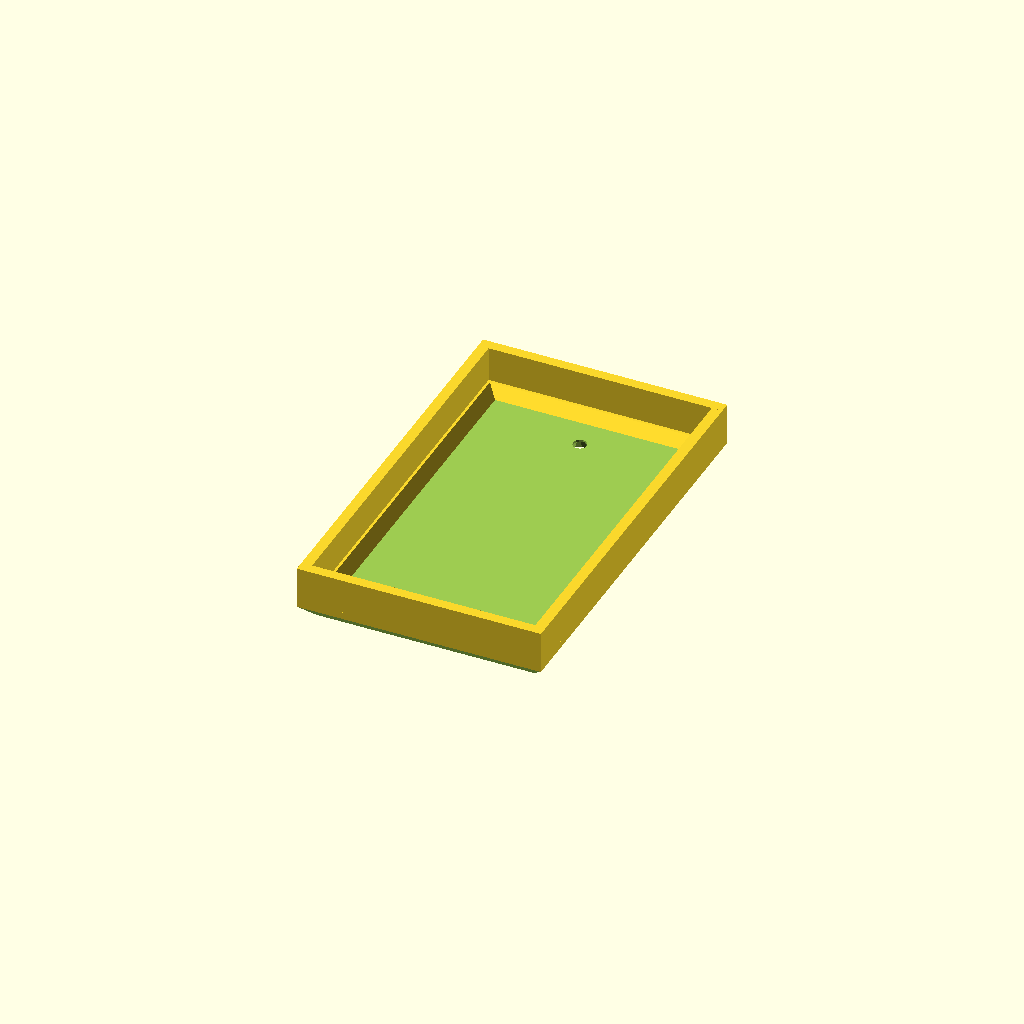
Cell 1 — every parameter at its default value.
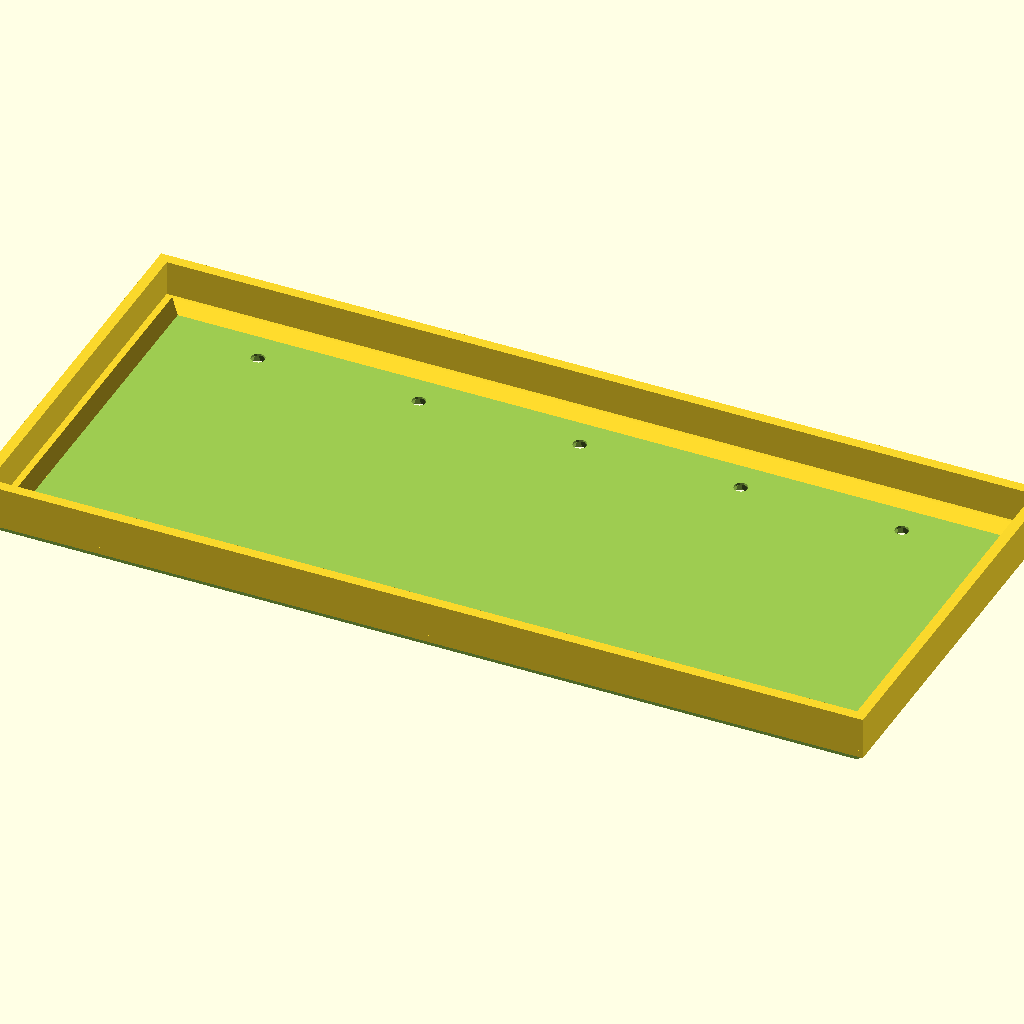
Cell 2 — plate_width set to 5, the other parameters unchanged.
One fixed orthographic camera (rotation 55°, 0°, 25°; colour scheme Cornfield) for every cell.
OpenSCAD source file windows/system/library/openscad/0997_Wally_with_extra_depth.scad:
// [FL_INDEX: keywords="openscad, 3d_parametric, Wally_with_extra_depth, csg_solid" | COT="Parametric OpenSCAD design from 3DCodeverse"]
// Title: Wally with extra depth

// WALLY - Wall Plate Customizer v1.3
// by TheNewHobbyist 2013 (http://thenewhobbyist.com)
// http://www.thingiverse.com/thing:47956
//
// Most of the connectors used with this thing are panel mount connectors from
// www.DataPro.net I can't vouch for their quality but they did have easy to
// find dimensions for their products so I used them.
//
// This could be tightened up considerably but I thought I'd get it out there for people
// to experiment with before I lose my mind staring at it too long. Also this is my
// first OpenSCAD model so cut me some slack ;)
//
//   Notes:
//
// * The plug types "Duplex Outlet", "Long_Toggle Switch", "Toggle Switch", and "Rocker"
//   will all use the entire plate when selected in top or bottom configuration. The
//   other selection (if not "none" will be selected.
//
// * "None" and "Blank should not be considered equal. if "None" is selected for one of
//   the two holes on a plate the other selection will be centered on that plate. If
//   "Blank" is selected that plug location will remain blank but the other selection
//   will NOT move into a centered position.
//
//	Change Log:
//
//	v1.1
//	UPDATED: Screw hole locations for designer and toggle plate types.
//	UPDATED: Hole size for designer plate type.
//	UPDATED: Outlet hole spacing
//
//	v1.2
//	ADDED: Long Toggle Switch for laird
//
//	v1.3
//	ADDED: 3 new sizes for plate export: Standard, Junior-Jumbo, and Jumbo.
//

  //////////////////////////
 // Customizer Settings: //
//////////////////////////

//How big are we talkin' here?
plate_width = 1; //	[1:5]

// Bigger hole in your wall? Try this
plate_size = 0; // [0:Standard, 1:Junior-Jumbo, 2:Jumbo]

//Pick a plug or full plate type
1st_plate = "none";  //	["none":None, "blank":Blank Port, "toggle":Full Plate - Toggle Switch, "long_toggle":Full Plate - Long Toggle Switch, "outlet":Full Plate - Duplex Outlet, "rocker":Full Plate - Rocker/Designer Plate, "keystone1":Keystone Jack, "vga":VGA Port, "hdmi":HDMI Port, "dvi":DVI-I Port, "displayport":Displayport, "cat5e":Cat5e/Cat6 Port, "usb-a":USB-A Port, "usb-b":USB-B Port, "firewire":Firewire IEEE 1394 Port, "db09":DB-09 Port, "ps2":PS2 Port, "f-type": F-Type/Coaxial Port,"svideo":S-Video Port, "stereo":Stereo Headphone Jack]
//Pick a bottom plug type or leave as none
1st_plate_bottom_hole = "none";  //	["none":None, "blank":Blank Port, "keystone1":Keystone Jack, "vga":VGA Port, "hdmi":HDMI Port, "dvi":DVI-I Port, "displayport":Displayport, "cat5e":Cat5e/Cat6 Port, "usb-a":USB-A Port, "usb-b":USB-B Port, "firewire":Firewire IEEE 1394 Port, "db09":DB-09 Port, "ps2":PS2 Port, "f-type": F-Type/Coaxial Port,"svideo":S-Video Port, "stereo":Stereo Headphone Jack]
//Pick a plug or full plate type
2nd_plate = "none";  //	["none":None, "blank":Blank Port, "toggle":Full Plate - Toggle Switch, "long_toggle":Full Plate - Long Toggle Switch, "outlet":Full Plate - Duplex Outlet, "rocker":Full Plate - Rocker/Designer Plate, "keystone1":Keystone Jack, "vga":VGA Port, "hdmi":HDMI Port, "dvi":DVI-I Port, "displayport":Displayport, "cat5e":Cat5e/Cat6 Port, "usb-a":USB-A Port, "usb-b":USB-B Port, "firewire":Firewire IEEE 1394 Port, "db09":DB-09 Port, "ps2":PS2 Port, "f-type": F-Type/Coaxial Port,"svideo":S-Video Port, "stereo":Stereo Headphone Jack]
//Pick a bottom plug type or leave as none
2nd_plate_bottom_hole = "none";  //	["none":None, "blank":Blank Port, "keystone1":Keystone Jack, "vga":VGA Port, "hdmi":HDMI Port, "dvi":DVI-I Port, "displayport":Displayport, "cat5e":Cat5e/Cat6 Port, "usb-a":USB-A Port, "usb-b":USB-B Port, "firewire":Firewire IEEE 1394 Port, "db09":DB-09 Port, "ps2":PS2 Port, "f-type": F-Type/Coaxial Port,"svideo":S-Video Port, "stereo":Stereo Headphone Jack]
//Pick a plug or full plate type
3rd_plate = "none";  //	["none":None, "blank":Blank Port, "toggle":Full Plate - Toggle Switch, "long_toggle":Full Plate - Long Toggle Switch, "outlet":Full Plate - Duplex Outlet, "rocker":Full Plate - Rocker/Designer Plate, "keystone1":Keystone Jack, "vga":VGA Port, "hdmi":HDMI Port, "dvi":DVI-I Port, "displayport":Displayport, "cat5e":Cat5e/Cat6 Port, "usb-a":USB-A Port, "usb-b":USB-B Port, "firewire":Firewire IEEE 1394 Port, "db09":DB-09 Port, "ps2":PS2 Port, "f-type": F-Type/Coaxial Port,"svideo":S-Video Port, "stereo":Stereo Headphone Jack]
//Pick a bottom plug type or leave as none
3rd_plate_bottom_hole = "none";  //	["none":None, "blank":Blank Port, "keystone1":Keystone Jack, "vga":VGA Port, "hdmi":HDMI Port, "dvi":DVI-I Port, "displayport":Displayport, "cat5e":Cat5e/Cat6 Port, "usb-a":USB-A Port, "usb-b":USB-B Port, "firewire":Firewire IEEE 1394 Port, "db09":DB-09 Port, "ps2":PS2 Port, "f-type": F-Type/Coaxial Port,"svideo":S-Video Port, "stereo":Stereo Headphone Jack]
//Pick a plug or full plate type
4th_plate = "none";  //["none":None, "blank":Blank Port, "toggle":Full Plate - Toggle Switch, "long_toggle":Full Plate - Long Toggle Switch, "outlet":Full Plate - Duplex Outlet, "rocker":Full Plate - Rocker/Designer Plate, "keystone1":Keystone Jack, "vga":VGA Port, "hdmi":HDMI Port, "dvi":DVI-I Port, "displayport":Displayport, "cat5e":Cat5e/Cat6 Port, "usb-a":USB-A Port, "usb-b":USB-B Port, "firewire":Firewire IEEE 1394 Port, "db09":DB-09 Port, "ps2":PS2 Port, "f-type": F-Type/Coaxial Port,"svideo":S-Video Port, "stereo":Stereo Headphone Jack]
//Pick a bottom plug type or leave as none
4th_plate_bottom_hole = "none";  //	["none":None, "blank":Blank Port, "keystone1":Keystone Jack, "vga":VGA Port, "hdmi":HDMI Port, "dvi":DVI-I Port, "displayport":Displayport, "cat5e":Cat5e/Cat6 Port, "usb-a":USB-A Port, "usb-b":USB-B Port, "firewire":Firewire IEEE 1394 Port, "db09":DB-09 Port, "ps2":PS2 Port, "f-type": F-Type/Coaxial Port,"svideo":S-Video Port, "stereo":Stereo Headphone Jack]
//Pick a plug or full plate type
5th_plate = "none";  //["none":None, "blank":Blank Port, "toggle":Full Plate - Toggle Switch, "long_toggle":Full Plate - Long Toggle Switch, "outlet":Full Plate - Duplex Outlet, "rocker":Full Plate - Rocker/Designer Plate, "keystone1":Keystone Jack, "vga":VGA Port, "hdmi":HDMI Port, "dvi":DVI-I Port, "displayport":Displayport, "cat5e":Cat5e/Cat6 Port, "usb-a":USB-A Port, "usb-b":USB-B Port, "firewire":Firewire IEEE 1394 Port, "db09":DB-09 Port, "ps2":PS2 Port, "f-type": F-Type/Coaxial Port,"svideo":S-Video Port, "stereo":Stereo Headphone Jack]
//Pick a bottom plug type or leave as none
5th_plate_bottom_hole = "none";  //	["none":None, "blank":Blank Port, "keystone1":Keystone Jack, "vga":VGA Port, "hdmi":HDMI Port, "dvi":DVI-I Port, "displayport":Displayport, "cat5e":Cat5e/Cat6 Port, "usb-a":USB-A Port, "usb-b":USB-B Port, "firewire":Firewire IEEE 1394 Port, "db09":DB-09 Port, "ps2":PS2 Port, "f-type": F-Type/Coaxial Port,"svideo":S-Video Port, "stereo":Stereo Headphone Jack]

//Extra Amount that plate extends from wall (useful for shallow boxes)
plate_sticks_out = 10; // [0-40]
//Wall thickness for plate extension
sticks_out_thick = 3; // [2-4]

  //////////////////////
 // Static Settings: //
//////////////////////

module GoAwayCustomizer() {
// This module is here to stop Customizer from picking up the variables below
}

l_offset = [34.925,39.6875,44.45];
r_offset = [34.925,39.6875,44.45];
spacer = [0,0,46.0375,92.075,138.1125,184.15];
solid_plate_width = l_offset[plate_size] + spacer[plate_width] + r_offset[plate_size];

height_sizes = [114.3,123.825,133.35];

height = 114.3; //plate height (static)
gang_width=[0,69.86,115.824,161.925,206.375,254]; // Plate widths (standard)

edgewidth = solid_plate_width + 10; // Bevel setting for top and bottom
rightbevel = solid_plate_width - 4; // Bevel for right side (scales)

left_offset = 34.925; // Offset first hole position
switch_offset = 46.0375; // Offset all additional holes
thinner_offset=[0,0.92,0.95,0.96,0.97,0.973]; // Manual fix for right side wackiness

positions=[height_sizes[plate_size]/2,height_sizes[plate_size]/2 - 14.25,height_sizes[plate_size]/2 + 14.25];

// preview[view:north, tilt:bottom]


  ///////////////////
 // Hole Control: //
///////////////////

module plate1(){
	if (1st_plate == "toggle" || 1st_plate_bottom_hole == "toggle"){
		translate([0,l_offset[plate_size],0]) toggle_screws();
		translate([0,l_offset[plate_size],0]) hole("toggle");
		}
	else if (1st_plate == "long_toggle" || 1st_plate_bottom_hole == "long_toggle"){
		translate([0,l_offset[plate_size],0]) toggle_screws();
		translate([0,l_offset[plate_size],0]) hole("long_toggle");
		}
	else if (1st_plate == "rocker" || 1st_plate_bottom_hole == "rocker"){
		translate([0,l_offset[plate_size],0]) rocker_screws();
		translate([0,l_offset[plate_size],0]) hole("rocker");
		}
	else if (1st_plate == "outlet" || 1st_plate_bottom_hole == "outlet") {
	translate([0,l_offset[plate_size],0]) hole("outlet");
	}
	else if (1st_plate_bottom_hole == "none") {
		translate([0,l_offset[plate_size],0]) box_screws();
		translate([positions[0],l_offset[plate_size],0]) hole(1st_plate);
			}
	else if (1st_plate == "none") {
		translate([0,l_offset[plate_size],0]) box_screws();
		translate([positions[0],l_offset[plate_size],0]) hole(1st_plate_bottom_hole);
			}
	else {
	translate([0,l_offset[plate_size],0]) box_screws();
	translate([positions[1],l_offset[plate_size],0]) hole(1st_plate);
	translate([positions[2],l_offset[plate_size],0]) hole(1st_plate_bottom_hole);
	}
}

module plate2(){
	if (2nd_plate == "toggle" || 2nd_plate_bottom_hole == "toggle"){
		translate([0,l_offset[plate_size] + switch_offset,0]) toggle_screws();
		translate([0,l_offset[plate_size] + switch_offset,0]) hole("toggle");
		}
	else if (2nd_plate == "long_toggle" || 2nd_plate_bottom_hole == "long_toggle"){
		translate([0,l_offset[plate_size] + switch_offset,0]) toggle_screws();
		translate([0,l_offset[plate_size] + switch_offset,0]) hole("long_toggle");
		}
	else if (2nd_plate == "rocker" || 2nd_plate_bottom_hole == "rocker"){
		translate([0,l_offset[plate_size] + switch_offset,0]) rocker_screws();
		translate([0,l_offset[plate_size] + switch_offset,0]) hole("rocker");
		}
	else if (2nd_plate == "outlet" || 2nd_plate_bottom_hole == "outlet") {
	translate([0,l_offset[plate_size] + switch_offset,0]) hole("outlet");
	}
	else if (2nd_plate_bottom_hole == "none") {
		translate([0,l_offset[plate_size] + switch_offset,0]) box_screws();
		translate([positions[0],l_offset[plate_size] + switch_offset,0]) hole(2nd_plate);
			}
	else if (2nd_plate == "none") {
		translate([0,l_offset[plate_size] + switch_offset,0]) box_screws();
		translate([positions[0],l_offset[plate_size] + switch_offset,0]) hole(2nd_plate_bottom_hole);
			}
	else {
	translate([0,l_offset[plate_size] + switch_offset,0]) box_screws();
	translate([positions[1],l_offset[plate_size] + switch_offset,0]) hole(2nd_plate);
	translate([positions[2],l_offset[plate_size] + switch_offset,0]) hole(2nd_plate_bottom_hole);
	}
}

module plate3(){
	if (3rd_plate == "toggle" || 3rd_plate_bottom_hole == "toggle"){
		translate([0,l_offset[plate_size] + switch_offset * 2,0]) toggle_screws();
		translate([0,l_offset[plate_size] + switch_offset * 2,0]) hole("toggle");
		}
	else if (3rd_plate == "long_toggle" || 3rd_plate_bottom_hole == "long_toggle"){
		translate([0,l_offset[plate_size] + switch_offset * 2,0]) toggle_screws();
		translate([0,l_offset[plate_size] + switch_offset * 2,0]) hole("long_toggle");
		}
	else if (3rd_plate == "rocker" || 3rd_plate_bottom_hole == "rocker"){
		translate([0,l_offset[plate_size] + switch_offset * 2,0]) rocker_screws();
		translate([0,l_offset[plate_size] + switch_offset * 2,0]) hole("rocker");
		}
	else if (3rd_plate == "outlet" || 3rd_plate_bottom_hole == "outlet") {
	translate([0,l_offset[plate_size] + switch_offset * 2,0]) hole("outlet");
	}
	else if (3rd_plate_bottom_hole == "none") {
		translate([0,l_offset[plate_size] + switch_offset * 2,0]) box_screws();
		translate([positions[0],l_offset[plate_size] + switch_offset * 2,0]) hole(3rd_plate);
			}
	else if (3rd_plate == "none") {
		translate([0,l_offset[plate_size] + switch_offset * 2,0]) box_screws();
		translate([positions[0],l_offset[plate_size] + switch_offset * 2,0]) hole(3rd_plate_bottom_hole);
			}
	else {
	translate([0,l_offset[plate_size] + switch_offset * 2,0]) box_screws();
	translate([positions[1],l_offset[plate_size] + switch_offset * 2,0]) hole(3rd_plate);
	translate([positions[2],l_offset[plate_size] + switch_offset * 2,0]) hole(3rd_plate_bottom_hole);
	}
}

module plate4(){
	if (4th_plate == "toggle" || 4th_plate_bottom_hole == "toggle"){
		translate([0,l_offset[plate_size] + switch_offset * 3,0]) toggle_screws();
		translate([0,l_offset[plate_size] + switch_offset * 3,0]) hole("toggle");
		}
	else if (4th_plate == "long_toggle" || 4th_plate_bottom_hole == "long_toggle"){
		translate([0,l_offset[plate_size] + switch_offset * 3,0]) toggle_screws();
		translate([0,l_offset[plate_size] + switch_offset * 3,0]) hole("long_toggle");
		}
	else if (4th_plate == "rocker" || 4th_plate_bottom_hole == "rocker"){
		translate([0,l_offset[plate_size] + switch_offset * 3,0]) rocker_screws();
		translate([0,l_offset[plate_size] + switch_offset * 3,0]) hole("rocker");
		}
	else if (4th_plate == "outlet" || 4th_plate_bottom_hole == "outlet") {
	translate([0,l_offset[plate_size] + switch_offset * 3,0]) hole("outlet");
	}
	else if (4th_plate_bottom_hole == "none") {
		translate([0,l_offset[plate_size] + switch_offset * 3,0]) box_screws();
		translate([positions[0],l_offset[plate_size] + switch_offset * 3,0]) hole(4th_plate);
			}
	else if (4th_plate == "none") {
		translate([0,l_offset[plate_size] + switch_offset * 3,0]) box_screws();
		translate([positions[0],l_offset[plate_size] + switch_offset * 3,0]) hole(4th_plate_bottom_hole);
			}
	else {
	translate([0,l_offset[plate_size] + switch_offset * 3,0]) box_screws();
	translate([positions[1],l_offset[plate_size] + switch_offset * 3,0]) hole(4th_plate);
	translate([positions[2],l_offset[plate_size] + switch_offset * 3,0]) hole(4th_plate_bottom_hole);
	}
}

module plate5(){
	if (5th_plate == "toggle" || 5th_plate_bottom_hole == "toggle"){
		translate([0,l_offset[plate_size] + switch_offset * 4,0]) toggle_screws();
		translate([0,l_offset[plate_size] + switch_offset * 4,0]) hole("toggle");
		}
	else if (5th_plate == "long_toggle" || 5th_plate_bottom_hole == "long_toggle"){
		translate([0,l_offset[plate_size] + switch_offset * 4,0]) toggle_screws();
		translate([0,l_offset[plate_size] + switch_offset * 4,0]) hole("long_toggle");
		}
	else if (5th_plate == "rocker" || 5th_plate_bottom_hole == "rocker"){
		translate([0,l_offset[plate_size] + switch_offset * 4,0]) rocker_screws();
		translate([0,l_offset[plate_size] + switch_offset * 4,0]) hole("rocker");
		}
	else if (5th_plate == "outlet" || 5th_plate_bottom_hole == "outlet") {
	translate([0,l_offset[plate_size] + switch_offset * 4,0]) hole("outlet");
	}
	else if (5th_plate_bottom_hole == "none") {
		translate([0,l_offset[plate_size] + switch_offset * 4,0]) box_screws();
		translate([positions[0],l_offset[plate_size] + switch_offset * 4,0]) hole(5th_plate);
			}
	else if (5th_plate == "none") {
		translate([0,l_offset[plate_size] + switch_offset * 4,0]) box_screws();
		translate([positions[0],l_offset[plate_size] + switch_offset * 4,0]) hole(5th_plate_bottom_hole);
			}
	else {
	translate([0,l_offset[plate_size] + switch_offset * 4,0]) box_screws();
	translate([positions[1],l_offset[plate_size] + switch_offset * 4,0]) hole(5th_plate);
	translate([positions[2],l_offset[plate_size] + switch_offset * 4,0]) hole(5th_plate_bottom_hole);
	}
}

  /////////////////
 // SolidWorks: //
/////////////////

module extend_box() { union () {
	translate([0,0,-plate_sticks_out]) cube([height_sizes[plate_size],sticks_out_thick,plate_sticks_out]);
	translate([0,solid_plate_width-sticks_out_thick,-plate_sticks_out]) cube([height_sizes[plate_size],sticks_out_thick,plate_sticks_out]);
	translate([0,0,-plate_sticks_out]) cube([sticks_out_thick,solid_plate_width,plate_sticks_out]);
	translate([height_sizes[plate_size]-sticks_out_thick,0,-plate_sticks_out]) cube([sticks_out_thick,solid_plate_width,plate_sticks_out]);
    }
}
	    
	    module plate1_solid(){
if (1st_plate == "keystone1" && 1st_plate_bottom_hole == "none") {
	translate([height_sizes[plate_size]/2 + 14.3,l_offset[plate_size] - 11.5,-3.9]) hole("keystone_solid");
	}
else if (1st_plate == "keystone1" && 1st_plate_bottom_hole != "outlet" && 1st_plate_bottom_hole != "toggle" && 1st_plate_bottom_hole != "rocker") {
	translate([height_sizes[plate_size]/2,l_offset[plate_size] - 11.5,-3.9]) hole("keystone_solid");
	}
if (1st_plate_bottom_hole == "keystone1" && 1st_plate == "none") {
	translate([height_sizes[plate_size]/2 + 14.3,l_offset[plate_size] - 11.5,-3.9]) hole("keystone_solid");
	}
else if (1st_plate_bottom_hole == "keystone1" && 1st_plate != "outlet" && 1st_plate != "toggle" && 1st_plate != "rocker") {
	translate([height_sizes[plate_size]/2 + 28.5,l_offset[plate_size] - 11.5,-3.9]) hole("keystone_solid");
	}

}

module plate2_solid(){
if (2nd_plate == "keystone1" && 2nd_plate_bottom_hole == "none") {
	translate([height_sizes[plate_size]/2 + 14.3,l_offset[plate_size] - 11.5 + switch_offset,-3.9]) hole("keystone_solid");
	}
else if (2nd_plate == "keystone1" && 2nd_plate_bottom_hole != "outlet" && 2nd_plate_bottom_hole != "toggle" && 2nd_plate_bottom_hole != "rocker") {
	translate([height_sizes[plate_size]/2,l_offset[plate_size] - 11.5 + switch_offset,-3.9]) hole("keystone_solid");
	}
if (2nd_plate_bottom_hole == "keystone1" && 2nd_plate == "none") {
	translate([height_sizes[plate_size]/2 + 14.3,l_offset[plate_size] - 11.5 + switch_offset,-3.9]) hole("keystone_solid");
	}
else if (2nd_plate_bottom_hole == "keystone1" && 2nd_plate != "outlet" && 2nd_plate != "toggle" && 2nd_plate != "rocker") {
	translate([height_sizes[plate_size]/2 + 28.5,l_offset[plate_size] - 11.5 + switch_offset,-3.9]) hole("keystone_solid");
	}

}

module plate3_solid(){
if (3rd_plate == "keystone1" && 3rd_plate_bottom_hole == "none") {
	translate([height_sizes[plate_size]/2 + 14.3,l_offset[plate_size] - 11.5 + switch_offset * 2,-3.9]) hole("keystone_solid");
	}
else if (3rd_plate == "keystone1" && 3rd_plate_bottom_hole != "outlet" && 3rd_plate_bottom_hole != "toggle" && 3rd_plate_bottom_hole != "rocker") {
	translate([height_sizes[plate_size]/2,l_offset[plate_size] - 11.5 + switch_offset * 2,-3.9]) hole("keystone_solid");
	}
if (3rd_plate_bottom_hole == "keystone1" && 3rd_plate == "none") {
	translate([height_sizes[plate_size]/2 + 14.3,l_offset[plate_size] - 11.5 + switch_offset * 2,-3.9]) hole("keystone_solid");
	}
else if (3rd_plate_bottom_hole == "keystone1" && 3rd_plate != "outlet" && 3rd_plate != "toggle" && 3rd_plate != "rocker") {
	translate([height_sizes[plate_size]/2 + 28.5,l_offset[plate_size] - 11.5 + switch_offset * 2,-3.9]) hole("keystone_solid");
	}

}

module plate4_solid(){
if (4th_plate == "keystone1" && 4th_plate_bottom_hole == "none") {
	translate([height_sizes[plate_size]/2 + 14.3,l_offset[plate_size] - 11.5 + switch_offset * 3,-3.9]) hole("keystone_solid");
	}
else if (4th_plate == "keystone1" && 4th_plate_bottom_hole != "outlet" && 4th_plate_bottom_hole != "toggle" && 4th_plate_bottom_hole != "rocker") {
	translate([height_sizes[plate_size]/2,l_offset[plate_size] - 11.5 + switch_offset * 3,-3.9]) hole("keystone_solid");
	}
if (4th_plate_bottom_hole == "keystone1" && 4th_plate == "none") {
	translate([height_sizes[plate_size]/2 + 14.3,l_offset[plate_size] - 11.5 + switch_offset * 3,-3.9]) hole("keystone_solid");
	}
else if (4th_plate_bottom_hole == "keystone1" && 4th_plate != "outlet" && 4th_plate != "toggle" && 4th_plate != "rocker") {
	translate([height_sizes[plate_size]/2 + 28.5,l_offset[plate_size] - 11.5 + switch_offset * 3,-3.9]) hole("keystone_solid");
	}

}

module plate5_solid(){
if (5th_plate == "keystone1" && 5th_plate_bottom_hole == "none") {
	translate([height_sizes[plate_size]/2 + 14.3,l_offset[plate_size] - 11.5 + switch_offset * 4,-3.9]) hole("keystone_solid");
	}
else if (5th_plate == "keystone1" && 5th_plate_bottom_hole != "outlet" && 5th_plate_bottom_hole != "toggle" && 5th_plate_bottom_hole != "rocker") {
	translate([height_sizes[plate_size]/2,l_offset[plate_size] - 11.5 + switch_offset * 4,-3.9]) hole("keystone_solid");
	}
if (5th_plate_bottom_hole == "keystone1" && 5th_plate == "none") {
	translate([height_sizes[plate_size]/2 + 14.3,l_offset[plate_size] - 11.5 + switch_offset * 4,-3.9]) hole("keystone_solid");
	}
else if (5th_plate_bottom_hole == "keystone1" && 5th_plate != "outlet" && 5th_plate != "toggle" && 5th_plate != "rocker") {
	translate([height_sizes[plate_size]/2 + 28.5,l_offset[plate_size] - 11.5 + switch_offset * 4,-3.9]) hole("keystone_solid");
	}

}

  ///////////////////
 // PlateStation: //
///////////////////

//Plate size and bevel
module plate() {
    union () {
	difference() {
		cube([height_sizes[plate_size],solid_plate_width,6]);
		translate([-4.3,-5,6.2]) rotate([0,45,0]) cube([6,edgewidth,6]); //Top Bevel
		translate([height_sizes[plate_size]-4.2,-5,6.25]) rotate([0,45,0]) cube([6,edgewidth,6]); //Bottom Bevel
		translate([height_sizes[plate_size]+10,-4.4,6.1]) rotate([0,45,90]) cube([6,height_sizes[plate_size]+20,6]); //Left Bevel (doesn't change)
		translate([height_sizes[plate_size]+10,rightbevel,6]) rotate([0,45,90]) cube([6,height_sizes[plate_size]+10,6]); //Right Bevel (scales right)
	    }
	}
    }


// Thinning Plate
module plate_inner() {
	scale([0.95,thinner_offset[plate_width],1]){
	translate([3,3,0]){
	difference() {
		cube([height_sizes[plate_size],solid_plate_width,6]);
		translate([-4.3,-5,6.2]) rotate([0,45,0]) cube([6,edgewidth,6]); //Top Bevel
		translate([height_sizes[plate_size]-4.2,-5,6.25]) rotate([0,45,0]) cube([6,edgewidth,6]); //Bottom Bevel
		translate([height_sizes[plate_size]+10,-4.4,6.1]) rotate([0,45,90]) cube([6,height_sizes[plate_size]+20,6]); //Left Bevel (doesn't change)
		translate([height_sizes[plate_size]+10,rightbevel,6]) rotate([0,45,90]) cube([6,height_sizes[plate_size]+10,6]); //Right Bevel (scales right)
				}
			}
		}
	}

// Box screw holes
module box_screws(){
	 translate([height_sizes[plate_size]/2 + 41.67125,0,-1]) cylinder(r=2, h=10, $fn=12);
	 translate([height_sizes[plate_size]/2 + 41.67125,0,3.5]) cylinder(r1=2, r2=3.3, h=3);
	 translate([height_sizes[plate_size]/2 - 41.67125,0,-1]) cylinder(r=2, h=10, $fn=12);
	 translate([height_sizes[plate_size]/2 - 41.67125,0,3.5]) cylinder(r1=2, r2=3.3, h=3);
}

// Rocker/Designer screw holes
module rocker_screws(){
	 translate([height_sizes[plate_size]/2 + 48.41875,0,-1]) cylinder(r=2, h=10, $fn=12);
	 translate([height_sizes[plate_size]/2 + 48.41875,0,3.5]) cylinder(r1=2, r2=3.3, h=3);
	 translate([height_sizes[plate_size]/2 - 48.41875,0,-1]) cylinder(r=2, h=10, $fn=12);
	 translate([height_sizes[plate_size]/2 - 48.41875,0,3.5]) cylinder(r1=2, r2=3.3, h=3);
}

// Toggle screw holes
module toggle_screws(){
	 translate([height_sizes[plate_size]/2 + 30.1625,0,-1]) cylinder(r=2, h=10, $fn=12);
	 translate([height_sizes[plate_size]/2 + 30.1625,0,3.5]) cylinder(r1=2, r2=3.3, h=3);
	 translate([height_sizes[plate_size]/2 - 30.1625,0,-1]) cylinder(r=2, h=10, $fn=12);
	 translate([height_sizes[plate_size]/2 - 30.1625,0,3.5]) cylinder(r1=2, r2=3.3, h=3);
}

  ///////////////
 // Portland: //
///////////////

// Hole Cutout definitions
module hole(hole_type) {


// Toggle switch hole
	if (hole_type == "toggle") {
		translate([height_sizes[plate_size]/2,0,0]) cube([23.8125,10.3188,15], center = true);
		 						}

// Toggle switch hole and screw holes
	if (hole_type == "long_toggle") {
		translate([height_sizes[plate_size]/2,0,0]) cube([43.6563,11.9063,15], center = true);
		 						}

// Rocker switch plate
	if (hole_type == "rocker") {
		translate([height_sizes[plate_size]/2,0,0]) cube([67.1,33.3,15], center = true);

		 						}

// Duplex power outlet plate or dual side toggles
	if (hole_type == "outlet" || hole_type == "dualsidetoggle") {
		translate([height_sizes[plate_size]/2 + 19.3915,0,0]) {
			difference() {
				cylinder(r=17.4625, h=15, center = true);
				translate([-24.2875,-15,-2]) cube([10,37,15], center = false);
				translate([14.2875,-15,-2]) cube([10,37,15], center = false);
								}
							}
		translate([height_sizes[plate_size]/2 - 19.3915,0,0]){
			difference(){
				cylinder(r=17.4625, h=15, center = true);
				translate([-24.2875,-15,-2]) cube([10,37,15], center = false);
				translate([14.2875,-15,-2]) cube([10,37,15], center = false);
								}
							}
		translate([height_sizes[plate_size]/2,0,-1]) cylinder(r=2, h=10);
		translate([height_sizes[plate_size]/2,0,3.5]) cylinder(r1=2, r2=3.3, h=3);
							}

// Blank plate
	if (hole_type == "blank") { }

// VGA & DB09 plate
// VGA Fits http://www.datapro.net/products/vga-dual-panel-mount-f-f-cable.html
// DB09 Fits http://www.datapro.net/products/db9-serial-panel-mount-male-extension.html
	if (hole_type == "vga" || hole_type == "db09") {

			translate([0,-12.5,3]) cylinder(r=1.75, h=10, center = true);
			translate([0,12.5,3]) cylinder(r=1.75, h=10, center = true);
				difference(){
					cube([10,19,13], center=true);
					translate([-5,-9.2,1]) rotate([0,0,-35.6]) cube([4.4,2.4,15], center=true);
					translate([.9,-11.2,0]) rotate([0,0,9.6]) cube([10,4.8,15], center=true);
					translate([4.6,-8.5,0]) rotate([0,0,37.2]) cube([4.4,2.4,15], center=true);
					translate([-5,9.2,1]) rotate([0,0,35.6]) cube([4.4,2.4,15], center=true);
					translate([0.9,11.2,0]) rotate([0,0,-9.6]) cube([10,4.8,15], center=true);
					translate([4.6,8.5,0]) rotate([0,0,-37.2]) cube([4.4,2.4,15], center=true);
								}
						}

// HDMI plate
// Fits http://www.datapro.net/products/hdmi-panel-mount-extension-cable.html
	if (hole_type == "hdmi") {
		translate([0,-13,3]) cylinder(r=1.75, h=10, center = true);
		translate([0,13,3]) cylinder(r=1.75, h=10, center = true);
		translate([0,0,3]) cube([6,16,10], center=true);
							}

// DVI-I plate
// Fits http://www.datapro.net/products/dvi-i-panel-mount-extension-cable.html
	if (hole_type == "dvi") {
		translate([0,-16,3]) cylinder(r=1.75, h=10, center = true);
		translate([0,16,3]) cylinder(r=1.75, h=10, center = true);
		translate([0,0,3]) cube([10,26,10], center=true);
							}

// DisplayPort plate
// Fits http://www.datapro.net/products/dvi-i-panel-mount-extension-cable.html
	if (hole_type == "displayport") {
		translate([0,-13.5,3]) cylinder(r=1.75, h=10, center = true);
		translate([0,13.5,3]) cylinder(r=1.75, h=10, center = true);
		translate([0,0,0]){
			difference(){
				translate([0,0,3]) cube([7,19,10], center=true);
				translate([2.47,-9.37,3]) rotate([0,0,-54.6]) cube([3,5,14], center=true);
						}
								}
									}

// USB-A Plate
// Fits http://www.datapro.net/products/usb-panel-mount-type-a-cable.html
	if (hole_type == "usb-a") {
		translate([0,-15,3]) cylinder(r=1.75, h=10, center = true);
		translate([0,15,3]) cylinder(r=1.75, h=10, center = true);
		translate([0,0,3]) cube([8,16,10], center=true);
							}

// USB-B Plate
// Fits http://www.datapro.net/products/usb-panel-mount-type-b-cable.html
	if (hole_type == "usb-b") {
		translate([0,-13,3]) cylinder(r=1.75, h=10, center = true);
		translate([0,13,3]) cylinder(r=1.75, h=10, center = true);
		translate([0,0,3]) cube([11,12,10], center=true);
							}

// 1394 Firewire Plate
// Fits http://www.datapro.net/products/firewire-panel-mount-extension.html
	if (hole_type == "firewire") {
		translate([0,-13.5,3]) cylinder(r=1.75, h=10, center = true);
		translate([0,13.5,3]) cylinder(r=1.75, h=10, center = true);
		translate([0,0,3]) cube([7,12,10], center=true);
							}

// F-Type / Cable TV Plate
// Fits http://www.datapro.net/products/f-type-panel-mounting-coupler.html
	if (hole_type == "f-type") {
		translate([0,0,3]) cylinder(r=4.7625, h=10, center=true);
							}

// Cat5e & Gat6 plate
// Cat5e Fits http://www.datapro.net/products/cat-5e-panel-mount-ethernet.html
// Cat6 Fits hhttp://www.datapro.net/products/cat-6-panel-mount-ethernet.html
	if (hole_type == "cat5e" || hole_type == "cat6") {
		translate([0,-12.5,3]) cylinder(r=1.75, h=10, center = true);
		translate([0,12.5,3]) cylinder(r=1.75, h=10, center = true);
		translate([0,0,3]) cube([15,15,10], center=true);
		}

// S-Video & PS2 plate
// S-Video Fits hhttp://www.datapro.net/products/cat-6-panel-mount-ethernet.html
// PS2 http://www.datapro.net/products/ps2-panel-mount-extension-cable.html
	if (hole_type == "svideo" || hole_type == "ps2") {
		translate([0,-10,3]) cylinder(r=1.75, h=10, center = true);
		translate([0,10,3]) cylinder(r=1.75, h=10, center = true);
		translate([0,0,3]) cylinder(r=5, h=10, center=true);
		}


// Stereo / 1/4" headphone jack coupler
// Stereo coupler Fits http://www.datapro.net/products/stereo-panel-mount-coupler.html
	if (hole_type == "stereo") {
		translate([0,0,3]) cylinder(r=2.985, h=10, center=true);
		}

//Keystone1 hole
//Hole for 1 Keystone Jack
	if (hole_type == "keystone1") {
		translate([0,0,5]) cube([16.5,15,10], center = true);
	}

//Keystone Solid
	if (hole_type == "keystone_solid") {
		rotate([0,0,90]) {
			difference(){
				translate([0,0,.1]) cube([23,30.5,9.8]);
					translate([4,4,0]){
						difference(){
							cube([15,22.5,10]);
							translate([-1,-0.001,3.501]) cube([17,2,6.5]);
							translate([-1,2.5,-3.40970]) rotate([45,0,0]) cube([17,2,6.5]);
							translate([-1,18.501,6.001]) cube([17,4,4]);
							translate([-1,20.5,0]) rotate([-45,0,0]) cube([17,2,6.5]);
						}
					}
				}
			}
		}

//End of module "hole"
}

  ////////////////////////
 // Number One ENGAGE: //
////////////////////////

// Rotate so it sits correctly on plate (whoops) and make upside down
rotate([0,180,90]){
// put plate at 0,0,0 for easier printing
translate([-height_sizes[plate_size]/2,-solid_plate_width/2,-6]){

    union() {
    
if (plate_width == 1) {
	difference() {
		plate();
		translate([0,0,-3]) plate_inner();
		plate1();
			}
		union() {
		plate1_solid();
		}
	    }
else if (plate_width == 2) {
difference()
{
plate();
translate([0,0,-3]) plate_inner();
plate1();
plate2();
}
union() {
		plate1_solid();
		plate2_solid();
		}
}
else if (plate_width == 3) {
difference()
{
plate();
translate([0,0,-3]) plate_inner();
plate1();
plate2();
plate3();
}
union() {
		plate1_solid();
		plate2_solid();
		plate3_solid();
		}
}

else if (plate_width == 4) {
difference()
{
plate();
translate([0,0,-3]) plate_inner();
plate1();
plate2();
plate3();
plate4();
}
union() {
		plate1_solid();
		plate2_solid();
		plate3_solid();
		plate4_solid();
		}
}

else if (plate_width == 5) {
difference()
{
plate();
translate([0,0,-3]) plate_inner();
plate1();
plate2();
plate3();
plate4();
plate5();
}
union() {
		plate1_solid();
		plate2_solid();
		plate3_solid();
		plate4_solid();
		plate5_solid();
		}
}
extend_box();	

}

//End Rotate
}
//End Translate
}
Parameter table extracted from the source (name, type, default, range or options):
plate_width: number, default 1, range 1 to 5
plate_size: number, default 0, options 0, 1, 2
plate_sticks_out: number, default 10
sticks_out_thick: number, default 3
